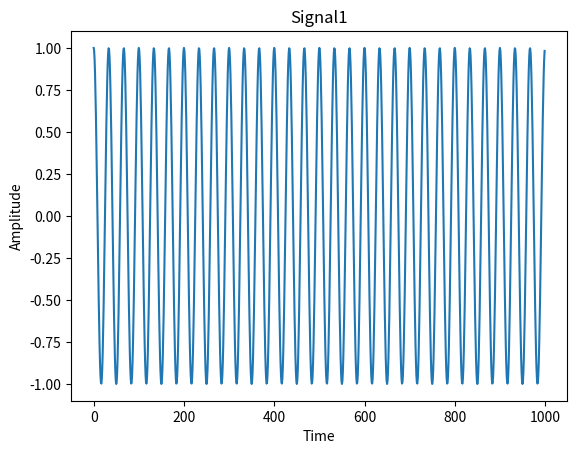

The script that saved this image:
# DISPLAYING FIRST SIGNAL

import matplotlib.pyplot as plt
import numpy as np
fig, axs = plt.subplots()
dt = 0.01
t = np.arange(0, 10, dt)
x1 = np.cos(6 * np.pi * t)
axs.set_title("Signal1")
axs.plot(x1, color='C0')
axs.set_xlabel("Time")
axs.set_ylabel("Amplitude")
plt.show()

